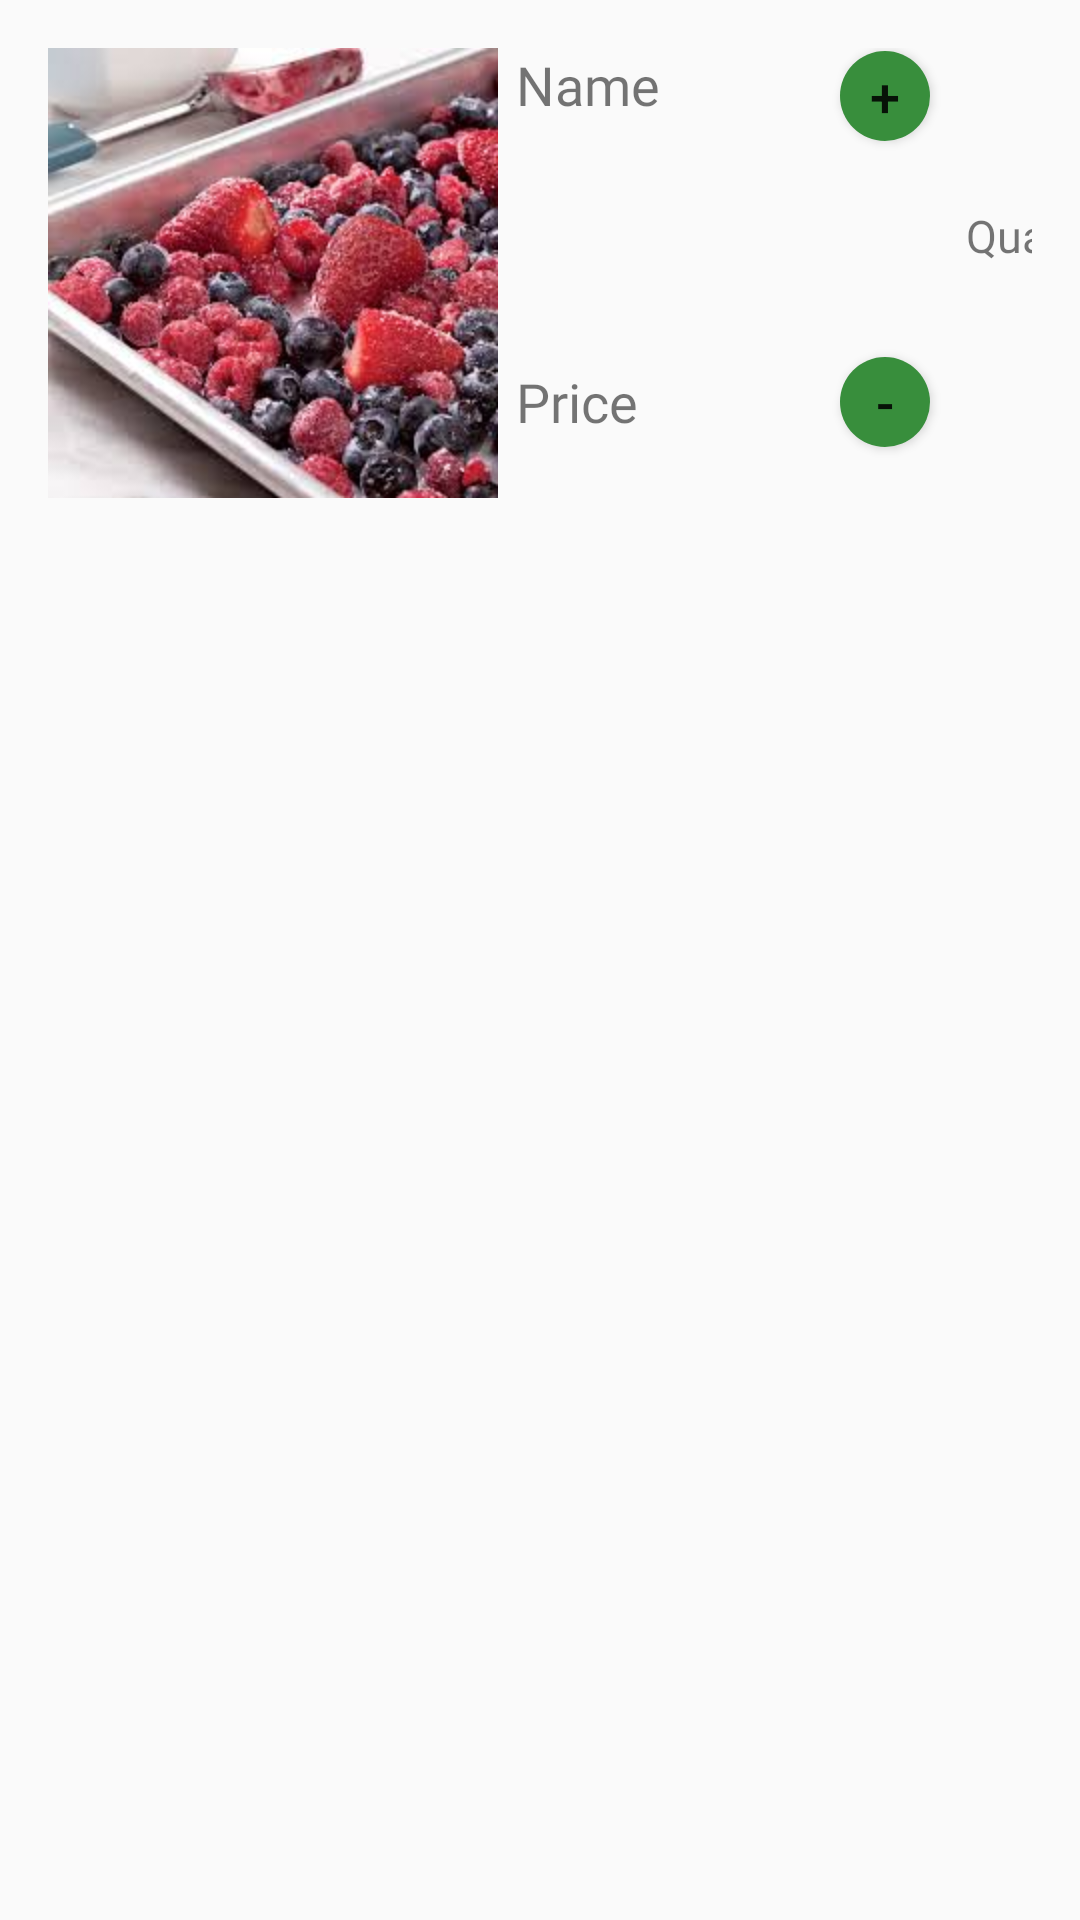

Write the Android layout XML for this screen, with the resource values it uses.
<!-- AndroidManifest.xml: application theme AppTheme -->
<!-- res/layout/cart_items.xml -->
<?xml version="1.0" encoding="utf-8"?>
<androidx.constraintlayout.widget.ConstraintLayout
    xmlns:android="http://schemas.android.com/apk/res/android"
    xmlns:app="http://schemas.android.com/apk/res-auto"
    xmlns:tools="http://schemas.android.com/tools"
    android:layout_width="match_parent"
    android:layout_height="wrap_content"
    android:padding="16dp">


    <ImageView
        android:id="@+id/cart_image"
        android:layout_width="150dp"
        android:layout_height="150dp"
        app:layout_constraintStart_toStartOf="parent"
        app:layout_constraintTop_toTopOf="parent"
        app:srcCompat="@drawable/tree" />

    <TextView
        android:id="@+id/cart_name"
        android:layout_width="wrap_content"
        android:layout_height="wrap_content"
        android:layout_marginLeft="6dp"
        android:fontFamily="@font/baloo"
        android:text="Name"
        android:textSize="18sp"
        app:layout_constraintStart_toEndOf="@+id/cart_image"
        app:layout_constraintTop_toTopOf="@+id/cart_image" />

    <TextView
        android:id="@+id/cart_quantity"
        android:layout_width="wrap_content"
        android:layout_height="wrap_content"
        android:layout_marginStart="12dp"
        android:layout_marginTop="28dp"
        android:fontFamily="@font/baloo"
        android:text="Quantity"
        android:textSize="15sp"
        app:layout_constraintStart_toEndOf="@+id/button_incr"
        app:layout_constraintTop_toBottomOf="@+id/cart_name" />

    <TextView
        android:id="@+id/cart_price"
        android:layout_width="wrap_content"
        android:layout_height="wrap_content"
        android:fontFamily="@font/baloo"
        android:text="Price"
        android:textSize="18sp"
        app:layout_constraintBaseline_toBaselineOf="@+id/button_dec"
        app:layout_constraintStart_toStartOf="@+id/cart_name" />

    <Button
        android:id="@+id/button_incr"
        android:layout_width="30dp"
        android:layout_height="30dp"
        android:layout_marginStart="60dp"
        android:layout_marginTop="1dp"
        android:background="@drawable/btn_rounded"
        android:text="+"
        android:textSize="18sp"
        app:layout_constraintStart_toEndOf="@+id/cart_name"
        app:layout_constraintTop_toTopOf="@+id/cart_name" />

    <Button
        android:id="@+id/button_dec"
        android:layout_width="30dp"
        android:layout_height="30dp"
        android:layout_marginTop="72dp"
        android:background="@drawable/btn_rounded"
        android:text="-"
        android:textSize="18sp"
        app:layout_constraintEnd_toEndOf="@+id/button_incr"
        app:layout_constraintHorizontal_bias="1.0"
        app:layout_constraintStart_toEndOf="@+id/cart_price"
        app:layout_constraintTop_toBottomOf="@+id/button_incr" />
</androidx.constraintlayout.widget.ConstraintLayout>
<!-- resources referenced by this layout -->
<resources>
  <!-- drawable btn_rounded (drawable-v24) -->
  <?xml version="1.0" encoding="utf-8"?>
  <shape xmlns:android="http://schemas.android.com/apk/res/android"
      android:shape="rectangle">
      <solid android:color="#388e3c"/>
      <corners android:radius="80dp"/>
  </shape>
  <!-- drawable tree: jpg bitmap (drawable-v24, 13868 bytes) -->
  <style name="AppTheme" parent="Theme.AppCompat.Light.NoActionBar">
          
          <item name="colorPrimary">@color/colorPrimary</item>
          <item name="colorPrimaryDark">@color/colorPrimaryDark</item>
          <item name="colorAccent">@color/colorAccent</item>
      </style>
  <color name="colorPrimary">#4caf50</color>
  <color name="colorPrimaryDark">#4caf50</color>
  <color name="colorAccent">#1b5e20</color>
</resources>
